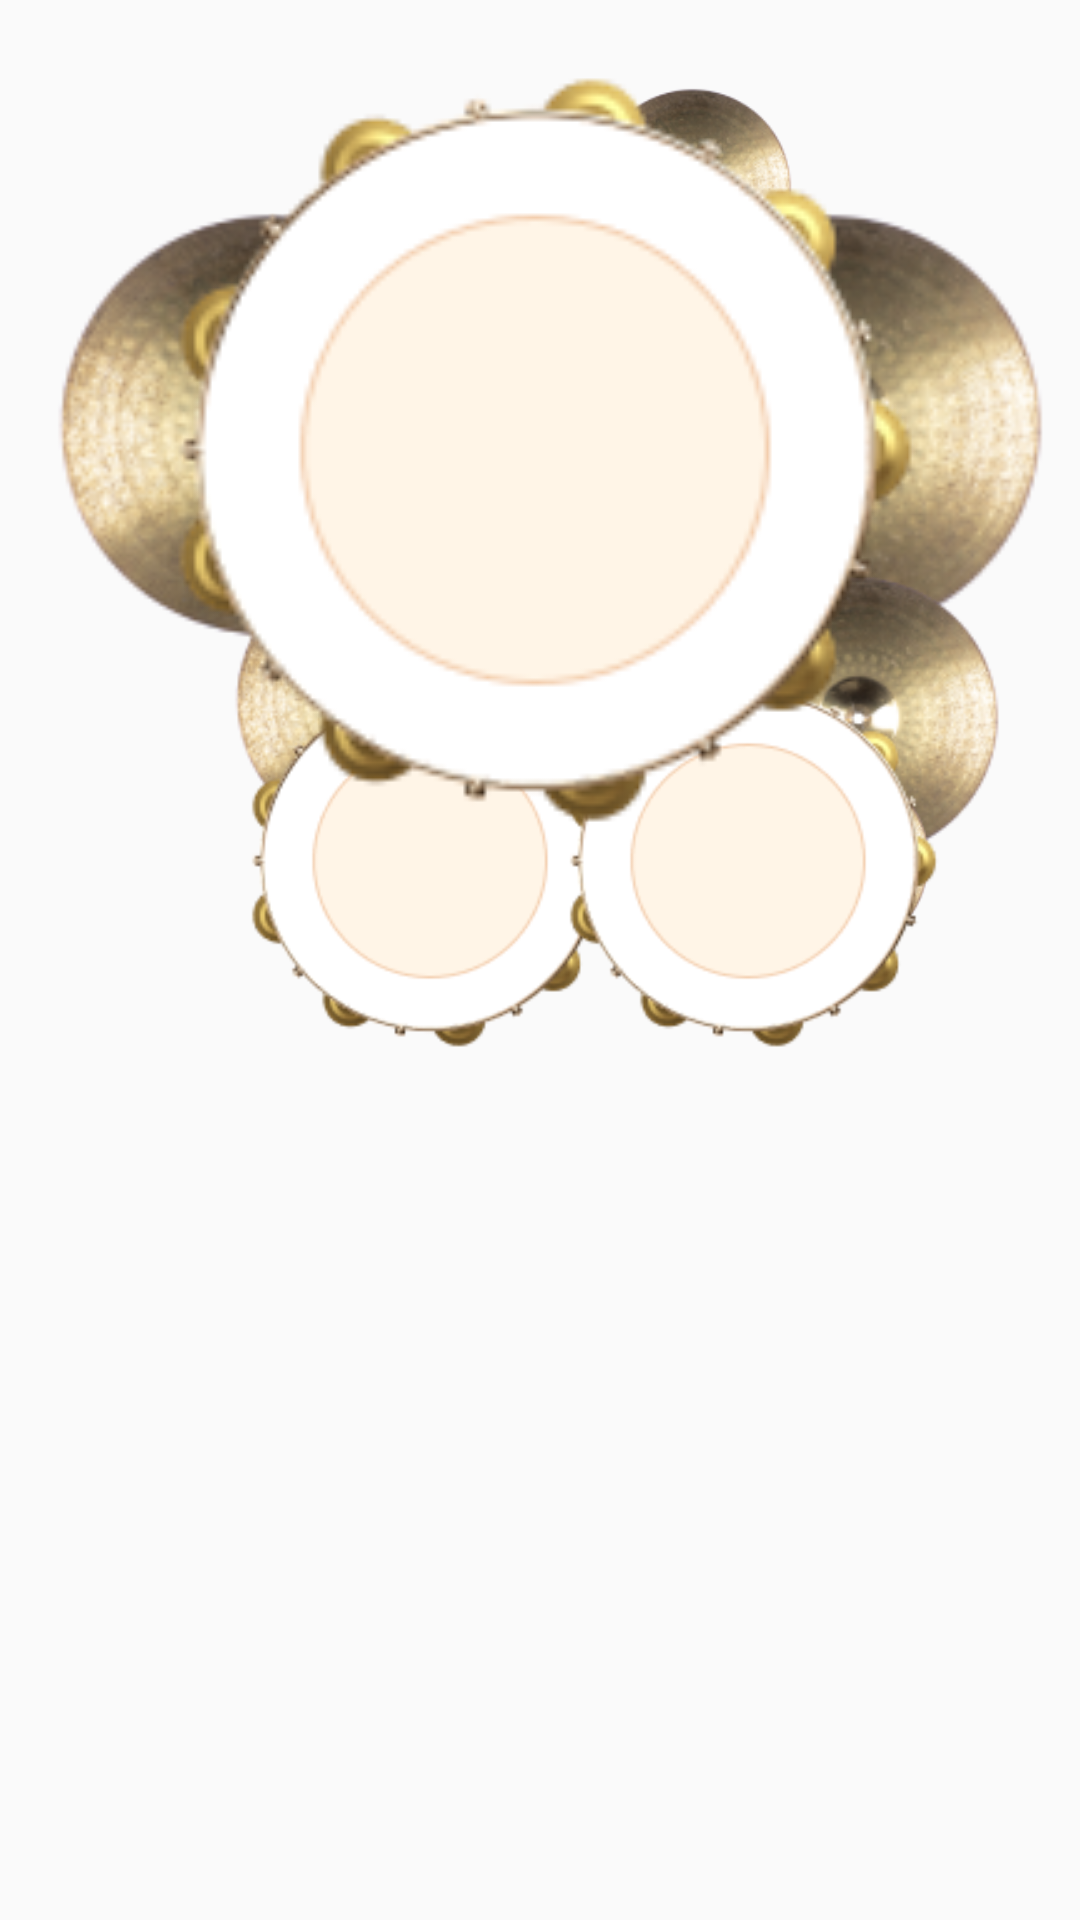

Write the Android layout XML for this screen, with the resource values it uses.
<!-- AndroidManifest.xml: application theme Theme.PianoApp -->
<!-- res/layout/fragment_drum.xml -->
<?xml version="1.0" encoding="utf-8"?>

<layout xmlns:android="http://schemas.android.com/apk/res/android"
    xmlns:app="http://schemas.android.com/apk/res-auto"
    xmlns:tools="http://schemas.android.com/tools">

    <data>
    </data>

    <androidx.constraintlayout.widget.ConstraintLayout
        android:layout_width="match_parent"
        android:layout_height="match_parent"
        android:orientation="vertical"
        android:background="@drawable/img_drum_bgr">

        <ImageView
            android:id="@+id/drum_1_1"
            android:layout_width="70dp"
            android:layout_height="70dp"
            android:layout_marginStart="196dp"
            android:layout_marginTop="28dp"
            android:src="@drawable/img_drum_crash"
            app:layout_constraintStart_toStartOf="parent"
            app:layout_constraintTop_toTopOf="parent" />

        <ImageView
            android:id="@+id/drum_1_2"
            android:layout_width="70dp"
            android:layout_height="70dp"
            android:layout_marginTop="20dp"
            android:layout_marginEnd="188dp"
            android:src="@drawable/img_drum_crash"
            app:layout_constraintEnd_toEndOf="parent"
            app:layout_constraintTop_toTopOf="@+id/drum_1_1" />

        <ImageView
            android:id="@+id/drum_2_1"
            android:layout_width="100dp"
            android:layout_height="100dp"
            android:layout_marginStart="128dp"
            android:layout_marginTop="48dp"
            android:src="@drawable/img_drum_crash"
            app:layout_constraintStart_toStartOf="parent"
            app:layout_constraintTop_toTopOf="parent" />

        <ImageView
            android:id="@+id/drum_2_2"
            android:layout_width="100dp"
            android:layout_height="100dp"
            android:layout_marginTop="20dp"
            android:layout_marginEnd="124dp"
            android:src="@drawable/img_drum_crash"
            app:layout_constraintEnd_toEndOf="parent"
            app:layout_constraintTop_toTopOf="@+id/drum_2_1" />

        <ImageView
            android:id="@+id/drum_3_1"
            android:layout_width="150dp"
            android:layout_height="150dp"
            android:layout_marginStart="16dp"
            android:layout_marginTop="68dp"
            android:src="@drawable/img_drum_crash"
            app:layout_constraintStart_toStartOf="parent"
            app:layout_constraintTop_toTopOf="parent" />

        <ImageView
            android:id="@+id/drum_3_2"
            android:layout_width="150dp"
            android:layout_height="150dp"
            android:layout_marginEnd="8dp"
            android:src="@drawable/img_drum_crash"
            app:layout_constraintEnd_toEndOf="parent"
            app:layout_constraintTop_toTopOf="@+id/drum_3_1" />

        <ImageView
            android:id="@+id/drum_4_1"
            android:layout_width="100dp"
            android:layout_height="100dp"
            android:layout_marginStart="76dp"
            android:layout_marginTop="116dp"
            android:src="@drawable/img_drum_crash"
            app:layout_constraintStart_toStartOf="parent"
            app:layout_constraintTop_toTopOf="@+id/drum_3_1" />


        <ImageView
            android:id="@+id/drum_4_2"
            android:layout_width="100dp"
            android:layout_height="100dp"
            android:layout_marginTop="6dp"
            android:layout_marginEnd="24dp"
            android:src="@drawable/img_drum_crash"
            app:layout_constraintEnd_toEndOf="parent"
            app:layout_constraintTop_toTopOf="@+id/drum_4_1" />

        <ImageView
            android:id="@+id/drum_5_1"
            android:layout_width="70dp"
            android:layout_height="70dp"
            android:layout_marginStart="124dp"
            android:layout_marginTop="184dp"
            android:src="@drawable/img_drum_crash"
            app:layout_constraintStart_toStartOf="parent"
            app:layout_constraintTop_toTopOf="@+id/drum_3_1" />

        <ImageView
            android:id="@+id/drum_5_2"
            android:layout_width="70dp"
            android:layout_height="70dp"
            android:layout_marginEnd="48dp"
            android:src="@drawable/img_drum_crash"
            app:layout_constraintEnd_toEndOf="parent"
            app:layout_constraintTop_toTopOf="@+id/drum_5_1" />

        <ImageView
            android:id="@+id/drum_bass_1_1"
            android:layout_width="100dp"
            android:layout_height="100dp"
            android:layout_marginTop="4dp"
            android:layout_marginEnd="160dp"
            android:src="@drawable/img_drum_bass"
            app:layout_constraintEnd_toEndOf="parent"
            app:layout_constraintTop_toTopOf="@+id/drum_bass_1_2" />

        <ImageView
            android:id="@+id/drum_bass_1_2"
            android:layout_width="100dp"
            android:layout_height="100dp"
            android:layout_marginStart="160dp"
            android:layout_marginTop="136dp"
            android:src="@drawable/img_drum_bass"
            app:layout_constraintStart_toStartOf="@+id/drum_3_1"
            app:layout_constraintTop_toTopOf="parent" />

        <ImageView
            android:id="@+id/drum_bass_2_1"
            android:layout_width="150dp"
            android:layout_height="150dp"
            android:layout_marginEnd="140dp"
            android:src="@drawable/img_drum_bass"
            app:layout_constraintEnd_toEndOf="parent"
            app:layout_constraintTop_toTopOf="@+id/drum_bass_2_2" />

        <ImageView
            android:id="@+id/drum_bass_2_2"
            android:layout_width="150dp"
            android:layout_height="150dp"
            android:layout_marginStart="176dp"
            android:layout_marginTop="76dp"
            android:src="@drawable/img_drum_bass"
            app:layout_constraintStart_toStartOf="parent"
            app:layout_constraintTop_toTopOf="@+id/drum_bass_1_2" />

        <ImageView
            android:id="@+id/drum_bass_3_1"
            android:layout_width="300dp"
            android:layout_height="300dp"
            android:src="@drawable/img_drum_bass"
            app:layout_constraintEnd_toEndOf="parent"
            app:layout_constraintHorizontal_bias="0.529"
            app:layout_constraintStart_toStartOf="parent"
            app:layout_constraintTop_toTopOf="parent" />

    </androidx.constraintlayout.widget.ConstraintLayout>
</layout>
<!-- resources referenced by this layout -->
<resources>
  <!-- drawable img_drum_bass: png bitmap (drawable, 11844 bytes) -->
  <!-- drawable img_drum_crash: png bitmap (drawable, 24853 bytes) -->
  <style name="Theme.PianoApp" parent="Base.Theme.PianoApp" />
  <style name="Base.Theme.PianoApp" parent="Theme.AppCompat.Light.NoActionBar">
          <item name="colorPrimary">@color/colorPrimary</item>
          <item name="colorSecondary">@color/colorSecondary</item>
          <item name="android:windowIsTranslucent">true</item>
          <item name="android:windowTranslucentStatus">true</item>
      </style>
  <color name="colorPrimary">#800080</color>
  <color name="colorSecondary">#FFFFFF</color>
</resources>
